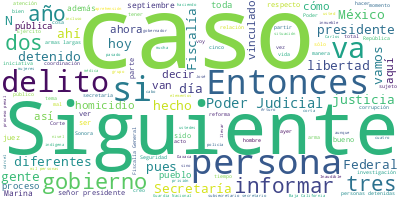

The file beside this chart, header and first rows:
Participante, Texto, Sentimiento, Palabras, Dia, Mes, Anio
PRESIDENTE ANDRES MANUEL LOPEZ OBRADOR, Muy buenos días. Ánimo, ánimo., 0.0, 5, 15, 09, 2022
PRESIDENTE ANDRES MANUEL LOPEZ OBRADOR, Pues vamos a informar el día de hoy, com…, 0.0, 60, 15, 09, 2022
PRESIDENTE ANDRES MANUEL LOPEZ OBRADOR, Y también, hoy 15 de septiembre vamos a …, 0.0, 83, 15, 09, 2022
PRESIDENTE ANDRES MANUEL LOPEZ OBRADOR, Y hemos trabajado de manera conjunta, au…, 0.0, 65, 15, 09, 2022
PRESIDENTE ANDRES MANUEL LOPEZ OBRADOR, Ya saben ustedes, se tienen que enfrenta…, 0.0, 44, 15, 09, 2022
PRESIDENTE ANDRES MANUEL LOPEZ OBRADOR, Entonces, vamos a empezar con Ricardo Me…, 0.0, 10, 15, 09, 2022
PRESIDENTE ANDRES MANUEL LOPEZ OBRADOR, También, todavía, antes de darle la pala…, 0.0, 106, 15, 09, 2022
PRESIDENTE ANDRES MANUEL LOPEZ OBRADOR, Miren, ven acá, ven, tómate una foto aqu…, 0.0, 9, 15, 09, 2022
PRESIDENTE ANDRES MANUEL LOPEZ OBRADOR, Adelante., 0.0, 1, 15, 09, 2022
RICARDO MEJIA BERDEJA, Muy buen día., 0.0, 3, 15, 09, 2022
RICARDO MEJIA BERDEJA, Con su permiso, señor presidente, señora…, 0.0, 7, 15, 09, 2022
RICARDO MEJIA BERDEJA, Vamos a dar cuenta del informe Cero Impu…, 0.0, 65, 15, 09, 2022
RICARDO MEJIA BERDEJA, Durante el periodo que se informa, es de…, 0.0, 52, 15, 09, 2022
RICARDO MEJIA BERDEJA, Siguiente. Informar que durante este per…, 0.0, 41, 15, 09, 2022
RICARDO MEJIA BERDEJA, El 11 de septiembre la Fiscalía General …, 0.0, 82, 15, 09, 2022
RICARDO MEJIA BERDEJA, Siguiente. También, en otros procesos de…, 0.0, 27, 15, 09, 2022
RICARDO MEJIA BERDEJA, Francisco ‘M’, requerido por la Corte Su…, 0.0, 27, 15, 09, 2022
RICARDO MEJIA BERDEJA, Rafael ‘G’, requerido por una Corte de D…, 0.0, 23, 15, 09, 2022
RICARDO MEJIA BERDEJA, Y Ángel ‘B’, requerido por la Corte de A…, 0.0, 15, 15, 09, 2022
RICARDO MEJIA BERDEJA, Siguiente. Informar también que, con rel…, 0.0, 112, 15, 09, 2022
RICARDO MEJIA BERDEJA, Siguiente. También, y como lo hemos veni…, 0.0, 77, 15, 09, 2022
RICARDO MEJIA BERDEJA, Siguiente. También informar que en Sonor…, 0.0, 65, 15, 09, 2022
RICARDO MEJIA BERDEJA, Siguiente. También informar que en San C…, 0.0, 80, 15, 09, 2022
RICARDO MEJIA BERDEJA, También informar que en el caso de Eiley…, 0.0, 65, 15, 09, 2022
RICARDO MEJIA BERDEJA, También con relación al homicidio del ex…, 0.0, 52, 15, 09, 2022
RICARDO MEJIA BERDEJA, Ya fue detenido, ya fue vinculado a proc…, 0.0, 25, 15, 09, 2022
RICARDO MEJIA BERDEJA, Siguiente. También con en relación al Gr…, 0.0, 99, 15, 09, 2022
RICARDO MEJIA BERDEJA, Siguiente. También informar que en el ca…, 0.0, 89, 15, 09, 2022
RICARDO MEJIA BERDEJA, Siguiente. Como nos lo instruyó el presi…, 0.0, 43, 15, 09, 2022
RICARDO MEJIA BERDEJA, Este caso es del estado de Oaxaca, es el…, 0.0, 84, 15, 09, 2022
RICARDO MEJIA BERDEJA, Una vez que proceden a hacer este cambio…, 0.0, 56, 15, 09, 2022
RICARDO MEJIA BERDEJA, También esto va acompañado de diversos d…, 0.0, 37, 15, 09, 2022
RICARDO MEJIA BERDEJA, Una vez que hacen todas las alteraciones…, 0.0, 21, 15, 09, 2022
RICARDO MEJIA BERDEJA, Siguiente. En el caso de Oaxaca hay un t…, 0.0, 29, 15, 09, 2022
RICARDO MEJIA BERDEJA, De ellas, un 14.5 por ciento de las carp…, 0.0, 26, 15, 09, 2022
RICARDO MEJIA BERDEJA, Siguiente. Incluso, algunos homicidios, …, 0.0, 78, 15, 09, 2022
RICARDO MEJIA BERDEJA, Siguiente. También en Tehuantepec hay ya…, 0.0, 41, 15, 09, 2022
RICARDO MEJIA BERDEJA, Por ejemplo, en el caso de Sergio ‘N’ y …, 0.0, 21, 15, 09, 2022
RICARDO MEJIA BERDEJA, El pasado 28 de junio un grupo de 50 per…, 0.0, 75, 15, 09, 2022
RICARDO MEJIA BERDEJA, Siguiente. Estos son otros casos en Tehu…, 0.0, 29, 15, 09, 2022
RICARDO MEJIA BERDEJA, Así cada semana vamos a estar refiriendo…, 0.0, 31, 15, 09, 2022
RICARDO MEJIA BERDEJA, En el caso de San José de Gracia, en Mic…, 0.0, 64, 15, 09, 2022
RICARDO MEJIA BERDEJA, Siguiente. En estos días, del 6 al 12 de…, 0.0, 42, 15, 09, 2022
RICARDO MEJIA BERDEJA, Siguiente. Aquí está el aseguramiento ―s…, 0.0, 38, 15, 09, 2022
RICARDO MEJIA BERDEJA, Siguiente. También informar que en difer…, 0.0, 20, 15, 09, 2022
RICARDO MEJIA BERDEJA, En Ahome, Sinaloa, dos personas., 0.0, 5, 15, 09, 2022
RICARDO MEJIA BERDEJA, En Tijuana una persona detenida con casi…, 0.0, 15, 15, 09, 2022
RICARDO MEJIA BERDEJA, En Ixtlán del Río, Nayarit, dos personas…, 0.0, 10, 15, 09, 2022
RICARDO MEJIA BERDEJA, Siguiente. En San Luis de la Paz y en Ce…, 0.0, 20, 15, 09, 2022
RICARDO MEJIA BERDEJA, En Acapulco, Guerrero, dos personas dete…, 0.0, 14, 15, 09, 2022
RICARDO MEJIA BERDEJA, Igual en Mexicali también otro sujeto co…, 0.0, 8, 15, 09, 2022
RICARDO MEJIA BERDEJA, Siguiente. En Tijuana, Baja California, …, 0.0, 13, 15, 09, 2022
RICARDO MEJIA BERDEJA, En Caborca, Sonora, cinco personas deten…, 0.0, 10, 15, 09, 2022
RICARDO MEJIA BERDEJA, En Zamora, Michoacán, tres personas dete…, 0.0, 10, 15, 09, 2022
RICARDO MEJIA BERDEJA, Siguiente. En Ciudad Juárez, una persona…, 0.0, 18, 15, 09, 2022
RICARDO MEJIA BERDEJA, En Tapachula, Chiapas, tres personas det…, 0.0, 10, 15, 09, 2022
RICARDO MEJIA BERDEJA, En Teocuitatlán de Corona, en Jalisco, c…, 0.0, 16, 15, 09, 2022
RICARDO MEJIA BERDEJA, Siguiente. También en Coacalco, Estado d…, 0.0, 10, 15, 09, 2022
RICARDO MEJIA BERDEJA, En Tangancícuaro, en Michoacán, y en Emp…, 0.0, 23, 15, 09, 2022
RICARDO MEJIA BERDEJA, En Yécora, Sonora; en Comonfort, Guanaju…, 0.0, 11, 15, 09, 2022
... 291 more rows
